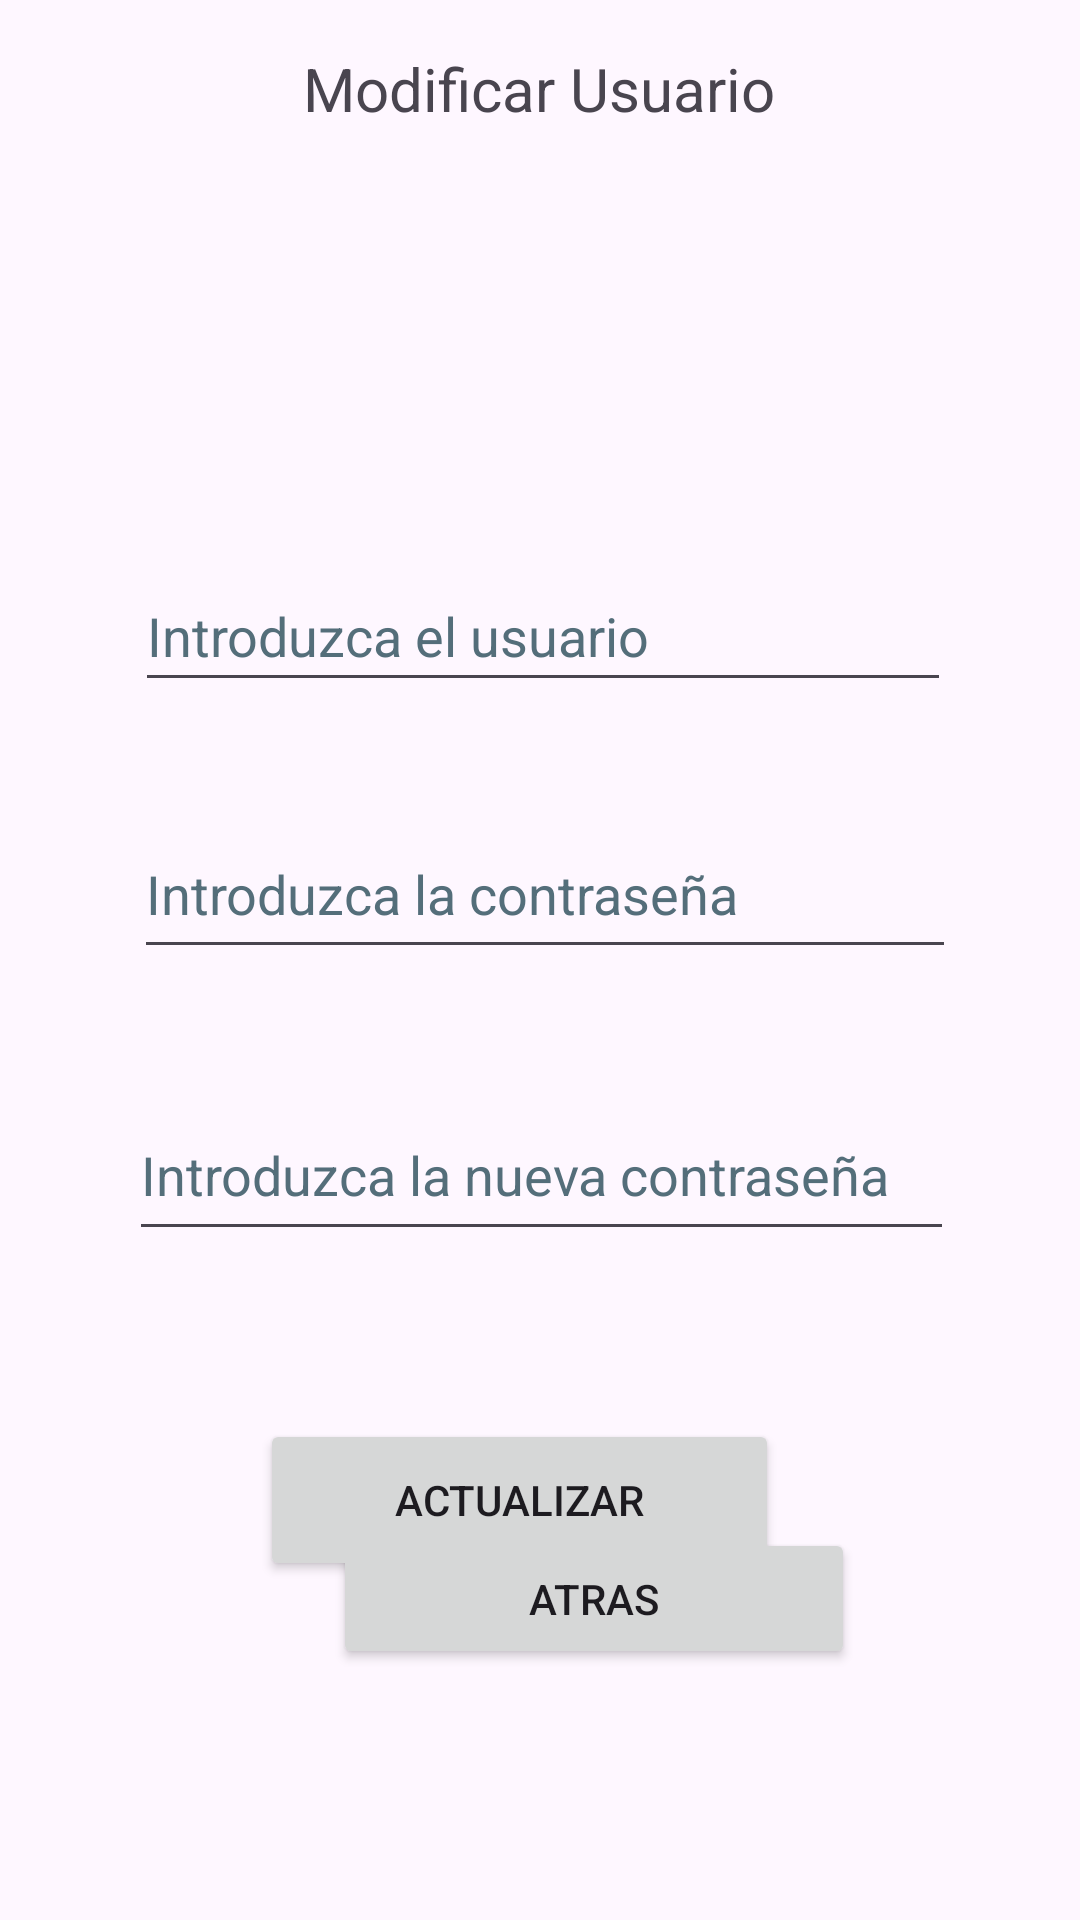

Reconstruct the res/layout file that produces this screen, plus the resources it refers to.
<!-- AndroidManifest.xml: application theme Theme.IntroducirUsuarios -->
<!-- res/layout/activity_modificar_usu.xml -->
<?xml version="1.0" encoding="utf-8"?>
<androidx.constraintlayout.widget.ConstraintLayout xmlns:android="http://schemas.android.com/apk/res/android"
    xmlns:app="http://schemas.android.com/apk/res-auto"
    xmlns:tools="http://schemas.android.com/tools"
    android:layout_width="match_parent"
    android:layout_height="match_parent"
    tools:context=".ModificarPassword">

    <TextView
        android:id="@+id/textView8"
        android:layout_width="wrap_content"
        android:layout_height="wrap_content"
        android:layout_marginTop="16dp"
        android:text="@string/modificar_usuario"
        android:textSize="20sp"
        app:layout_constraintEnd_toEndOf="parent"
        app:layout_constraintHorizontal_bias="0.498"
        app:layout_constraintStart_toStartOf="parent"
        app:layout_constraintTop_toTopOf="parent"
        tools:ignore="MissingConstraints" />

    <EditText
        android:id="@+id/editTextUser"
        android:layout_width="272dp"
        android:layout_height="47dp"
        android:layout_marginTop="144dp"
        android:autofillHints=""
        android:ems="10"
        android:hint="@string/introduzca_el_usuario"
        android:inputType="text"
        android:minHeight="48dp"
        android:textColorHint="#546E7A"
        app:layout_constraintEnd_toEndOf="parent"
        app:layout_constraintHorizontal_bias="0.51"
        app:layout_constraintStart_toStartOf="parent"
        app:layout_constraintTop_toBottomOf="@+id/textView8"
        tools:ignore="MissingConstraints" />

    <Button
        android:id="@+id/btnActualizar"
        android:layout_width="173dp"
        android:layout_height="54dp"
        android:layout_marginStart="140dp"
        android:layout_marginTop="56dp"
        android:layout_marginEnd="158dp"
        android:text="@string/actualizar"
        app:layout_constraintEnd_toEndOf="parent"
        app:layout_constraintHorizontal_bias="0.483"
        app:layout_constraintStart_toStartOf="parent"
        app:layout_constraintTop_toBottomOf="@+id/editTextPasswordNew"
        tools:ignore="MissingConstraints" />

    <EditText
        android:id="@+id/editTextPasswordNew"
        android:layout_width="275dp"
        android:layout_height="54dp"
        android:layout_marginStart="99dp"
        android:layout_marginTop="40dp"
        android:layout_marginEnd="100dp"
        android:autofillHints=""
        android:ems="10"
        android:hint="@string/introduzca_la_nueva_contrase_a"
        android:inputType="text"
        android:minHeight="48dp"
        android:textColorHint="#546E7A"
        app:layout_constraintEnd_toEndOf="parent"
        app:layout_constraintHorizontal_bias="0.492"
        app:layout_constraintStart_toStartOf="parent"
        app:layout_constraintTop_toBottomOf="@+id/editTextPasswordOld"
        tools:ignore="MissingConstraints" />

    <EditText
        android:id="@+id/editTextPasswordOld"
        android:layout_width="274dp"
        android:layout_height="53dp"
        android:layout_marginTop="36dp"
        android:autofillHints=""
        android:ems="10"
        android:hint="@string/introduzca_la_contrasenia"
        android:inputType="text"
        android:minHeight="48dp"
        android:textColorHint="#546E7A"
        app:layout_constraintEnd_toEndOf="parent"
        app:layout_constraintHorizontal_bias="0.518"
        app:layout_constraintStart_toStartOf="parent"
        app:layout_constraintTop_toBottomOf="@+id/editTextUser"
        tools:ignore="MissingConstraints" />

    <Button
        android:id="@+id/btnAtras"
        android:layout_width="174dp"
        android:layout_height="47dp"
        android:layout_marginStart="111dp"
        android:layout_marginEnd="158dp"
        android:layout_marginBottom="88dp"
        android:text="@string/atras"
        app:layout_constraintBottom_toBottomOf="parent"
        app:layout_constraintEnd_toEndOf="parent"
        app:layout_constraintHorizontal_bias="0.0"
        app:layout_constraintStart_toStartOf="parent"
        app:layout_constraintTop_toBottomOf="@+id/btnActualizar"
        app:layout_constraintVertical_bias="0.811"
        tools:ignore="MissingConstraints" />


</androidx.constraintlayout.widget.ConstraintLayout>
<!-- resources referenced by this layout -->
<resources>
  <string name="actualizar">Actualizar</string>
  <string name="atras">Atras</string>
  <string name="introduzca_el_usuario">Introduzca el usuario</string>
  <string name="introduzca_la_contrasenia">Introduzca la contraseña</string>
  <string name="introduzca_la_nueva_contrase_a">Introduzca la nueva contraseña</string>
  <string name="modificar_usuario">Modificar Usuario</string>
  <style name="Theme.IntroducirUsuarios" parent="Base.Theme.IntroducirUsuarios" />
  <style name="Base.Theme.IntroducirUsuarios" parent="Theme.Material3.DayNight.NoActionBar">
          
          
      </style>
</resources>
